Labelled photos from "fruits-360_abbrev", an image-classification folder in Natdan24/Explainable-Machine-Learning-coursework. The possible labels are: golden apple, Granny Smith apple, red apple, avocado, banana, clementine, pink grapefruit, red mango, nectarine, red onion, white onion, orange, peach, pear, pomegranate, tomato.

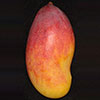
Label: red mango

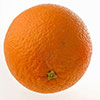
Label: orange

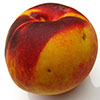
Label: peach

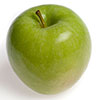
Label: Granny Smith apple

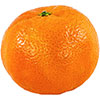
Label: clementine

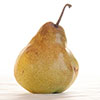
Label: pear
